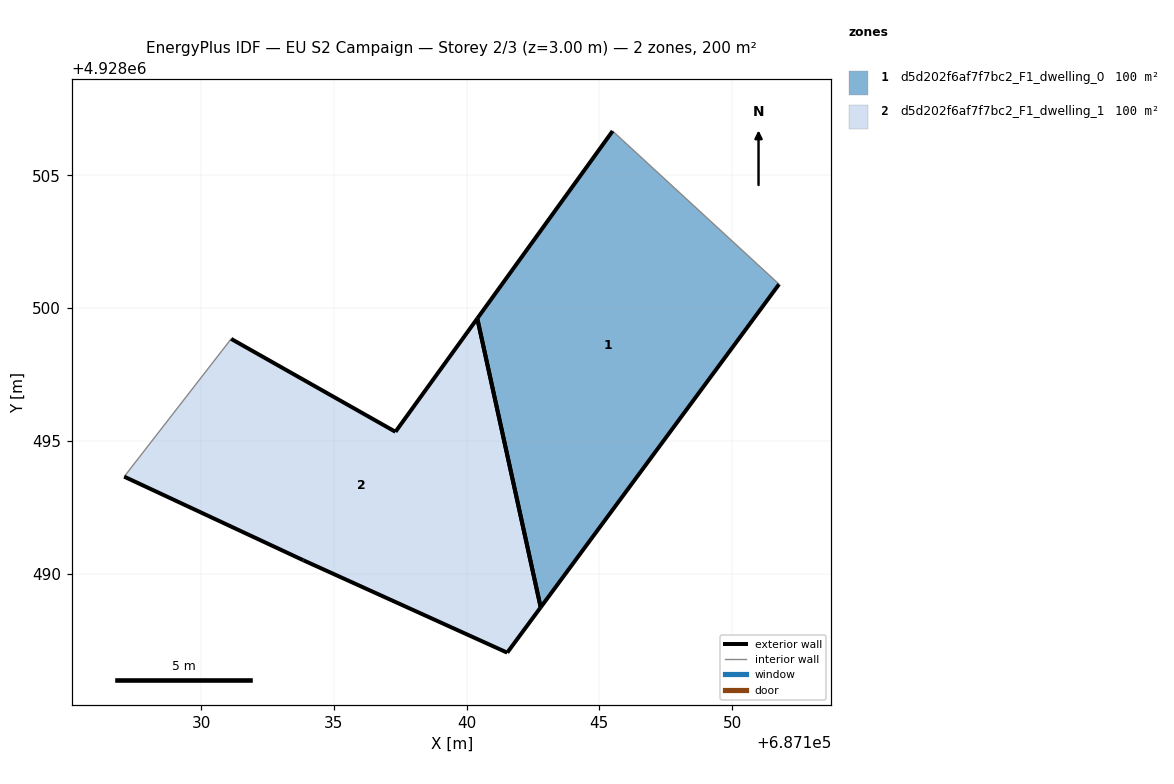
=== STOREY PLAN SPEC (per zone: floor XY polygon, exterior-wall plan segments, windows/doors) ===
zone 1: d5d202f6af7f7bc2_F1_dwelling_0  (100.2 m²)
  floor: (687142.79, 4928488.73) (687151.77, 4928500.90) (687145.50, 4928506.67) (687140.40, 4928499.61)
  exterior wall: (687151.77, 4928500.90) – (687142.79, 4928488.73)  [15.1 m]
  exterior wall: (687140.40, 4928499.61) – (687145.50, 4928506.67)  [8.7 m]
  exterior wall: (687142.79, 4928488.73) – (687140.40, 4928499.61)  [11.1 m]
  interior walls: 1
zone 2: d5d202f6af7f7bc2_F1_dwelling_1  (100.2 m²)
  floor: (687141.53, 4928487.02) (687142.79, 4928488.73) (687140.40, 4928499.61) (687137.32, 4928495.34) (687131.13, 4928498.84) (687127.10, 4928493.65) (687133.85, 4928490.50)
  exterior wall: (687131.13, 4928498.84) – (687137.32, 4928495.34)  [7.1 m]
  exterior wall: (687137.32, 4928495.34) – (687140.40, 4928499.61)  [5.3 m]
  exterior wall: (687142.79, 4928488.73) – (687141.53, 4928487.02)  [2.1 m]
  exterior wall: (687141.53, 4928487.02) – (687133.85, 4928490.50)  [8.4 m]
  exterior wall: (687133.85, 4928490.50) – (687127.10, 4928493.65)  [7.4 m]
  exterior wall: (687140.40, 4928499.61) – (687142.79, 4928488.73)  [11.1 m]
  interior walls: 1

=== DERIVED (storey summary) ===
Building: EU S2 Campaign
Storey: 2 of 3  (floor level z = 3.00 m)
Storey gross floor area: 200.5 m²
Zones on this storey: 2
  - d5d202f6af7f7bc2_F1_dwelling_0: floor 100.2 m²; exterior wall 35.0 m (104.9 m²); WWR 0.0%
  - d5d202f6af7f7bc2_F1_dwelling_1: floor 100.2 m²; exterior wall 41.5 m (124.5 m²); WWR 0.0%
Zone adjacency: (none detected)